Run: headless pygame with SDL's dummy video driver; simulated clock (each Clock.tick advances the game by its frame time, no real sleeping); random seed 0; keys injected as events and as key.get_pressed() state; no mouse input.
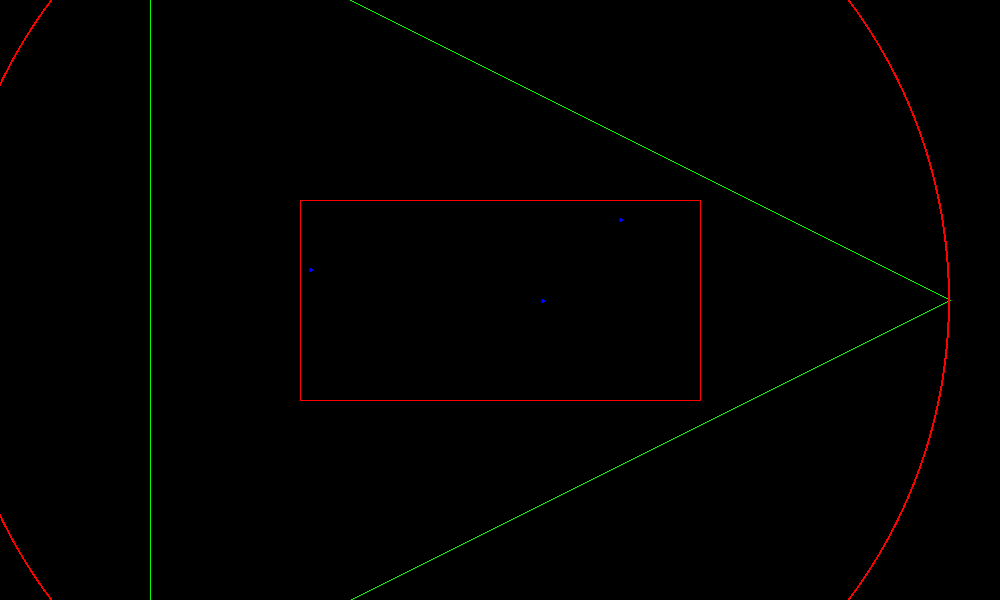
Frame 1 of 4 · flips 1–60 · no input
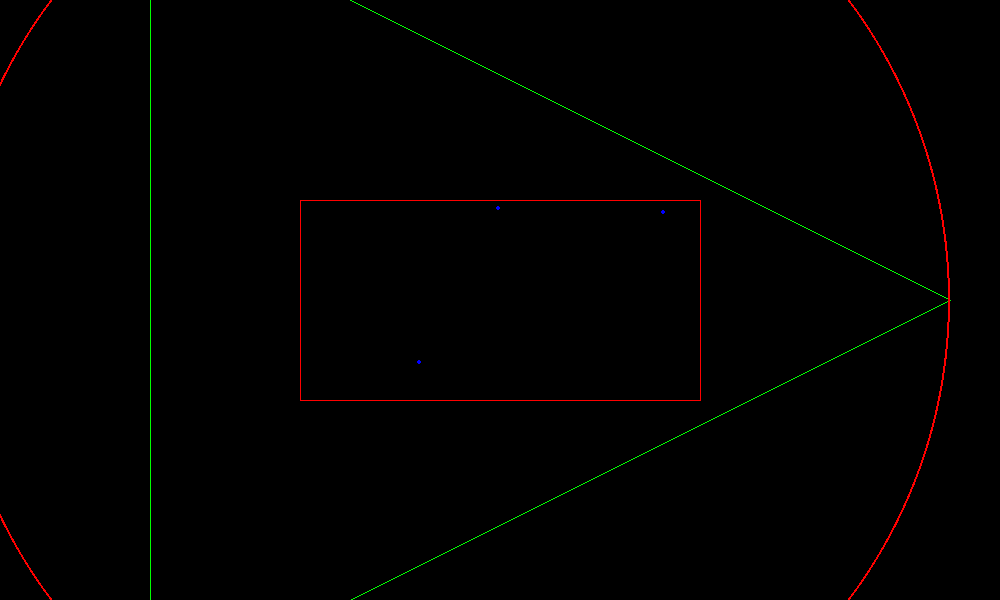
Frame 2 of 4 · flips 61–180 · tapped SPACE, RETURN · held RIGHT (→), D
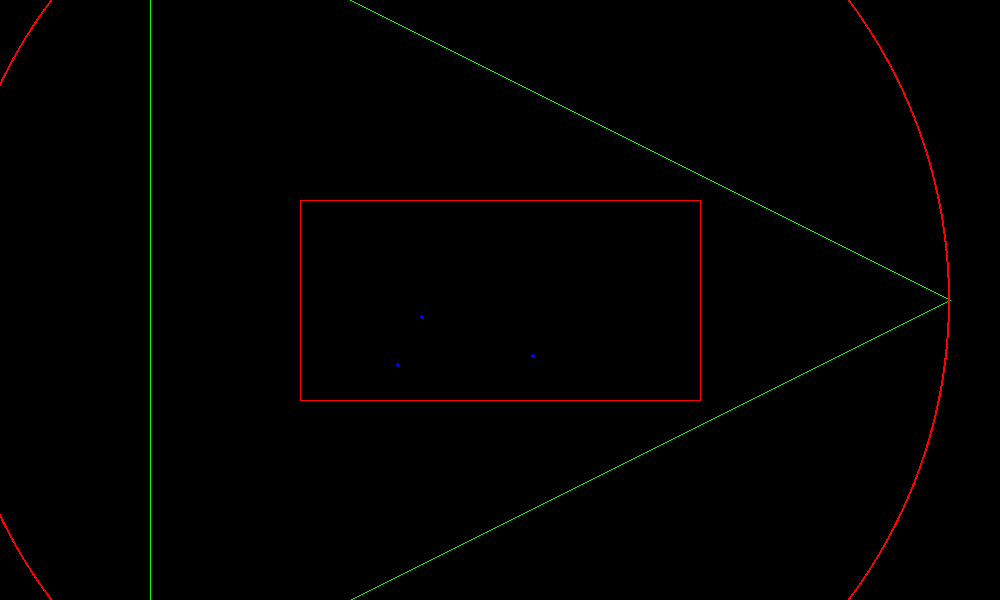
Frame 3 of 4 · flips 181–300 · held DOWN (↓), S
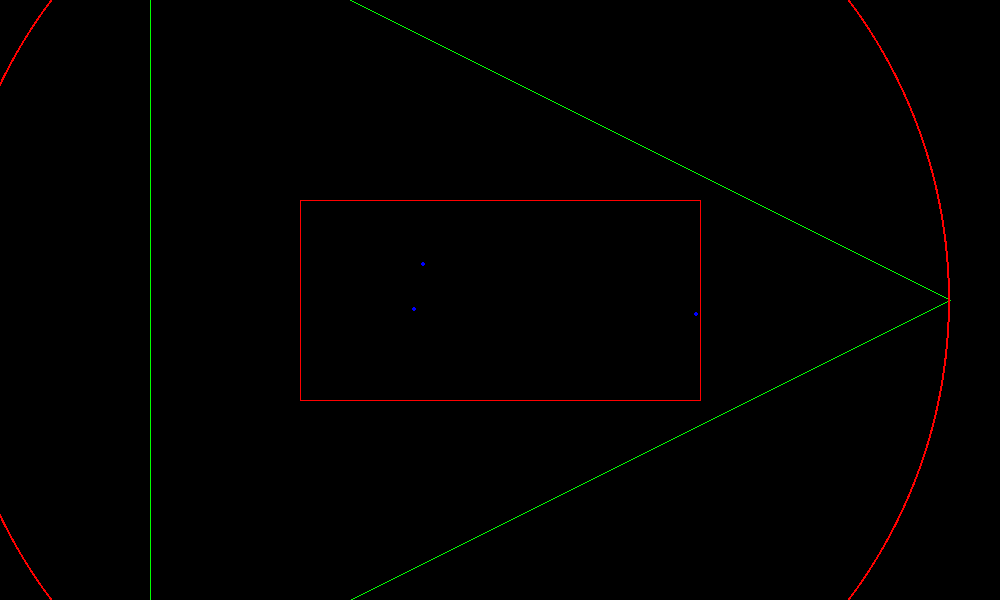
Frame 4 of 4 · flips 301–420 · held LEFT (←), A, UP (↑), W

The pygame program that drew these frames:

#right now I'm trying to create a successful triangulation with bowyer-watson algorithm with my program
#at the moment the program plots a single triangle and a circle around it

import pygame
from random import *
from math import *

pygame.init()

displayWidth = 1000
displayHeight = 600
display = pygame.display.set_mode((displayWidth, displayHeight))
pygame.display.set_caption('Welcome to the Dungeon')

counter = 3
x_min = 300
x_max = displayWidth-300
y_min = 200
y_max = displayHeight-200
displayCenter = (displayWidth/2, displayHeight/2)
super_coordinates = [(150, -100), (950, 300), (150, 700)]

GREEN = (0, 255, 0)
RED = (255, 0, 0)
BLUE = (0, 0, 255)

class Triangle():
    def __init__(self, node_a: tuple, node_b: tuple, node_c: tuple):
        self.node_a = node_a
        self.node_b = node_b
        self.node_c = node_c
        self.circumcenter = findCircumcenter([self.node_a, self.node_b, self.node_c])
        self.circum_circles_radius = distanceBetweenPoints(self.circumcenter, self.node_a)

        self.edges = [[self.node_a, self.node_b],
                      [self.node_b, self.node_c],
                      [self.node_c, self.node_a]]

    def plot(self):
        for e in self.edges:
            pygame.draw.line(display, GREEN, e[0], e[1])

    def circumCircle(self):
        pygame.draw.circle(display, RED, self.circumcenter, radius=self.circum_circles_radius, width=2)

#def plotCircumcircle(coordinates: list):
#    centerpoint = findCircumcenter(coordinates)
#    radius = distanceBetweenPoints(centerpoint, coordinates[0])
#
#    pygame.draw.circle(display, RED, centerpoint, radius=radius, width=2)

#plot a single triangle
def plotATriangle(coordinates: list):
    for i in range(len(coordinates)):
        next = i+1

        if next == len(coordinates):
            pygame.draw.line(display, GREEN, coordinates[i], coordinates[0])
        else:
            pygame.draw.line(display, GREEN, coordinates[i], coordinates[next])

#plot center points of triangles edges
#not sure if this was necessary to make
def plotCenterPoints(coordinates: list):
    for i in range(len(coordinates)):
        next = i+1
    
        if next == len(coordinates):
            center_point_x = (coordinates[i][0]+coordinates[0][0])/2
            center_point_y = (coordinates[i][1]+coordinates[0][1])/2

            pygame.draw.circle(display, RED, (center_point_x, center_point_y), 3)
        else:
            center_point_x = (coordinates[i][0]+coordinates[next][0])/2
            center_point_y = (coordinates[i][1]+coordinates[next][1])/2

            pygame.draw.circle(display, RED, (center_point_x, center_point_y), 3)

#coordinates = [((randint(100, displayWidth-100), (randint(100, displayHeight-100)))) for i in range(counter)]
#coordinates = [(178, 169), (585, 179), (513, 393)]
#print(coordinates)

#find cartesian coordinates of the circumcenter of a triangle
def findCircumcenter(coordinates: list):
    ax = coordinates[0][0]
    ay = coordinates[0][1]
    bx = coordinates[1][0]
    by = coordinates[1][1]
    cx = coordinates[2][0]
    cy = coordinates[2][1]
    
    d = 2 * (ax * (by - cy) + bx * (cy - ay) + cx * (ay - by))
    ux = ((ax * ax + ay * ay) * (by - cy) + (bx * bx + by * by) * (cy - ay) + (cx * cx + cy * cy) * (ay - by)) / d
    uy = ((ax * ax + ay * ay) * (cx - bx) + (bx * bx + by * by) * (ax - cx) + (cx * cx + cy * cy) * (bx - ax)) / d
    return ux, uy

#draw a circle around a triangle
def plotCircumcircle(coordinates: list):
    centerpoint = findCircumcenter(coordinates)
    radius = distanceBetweenPoints(centerpoint, coordinates[0])

    pygame.draw.circle(display, RED, centerpoint, radius=radius, width=2)

#calculate the distance between two points
def distanceBetweenPoints(a: tuple, b: tuple):
    distance = sqrt((a[0]-b[0])**2 + (a[1]-b[1])**2)
    return distance

#generate coordinates in a way to avoid duplicates
def generateCoordinates(count: int):
    coordinates = []
                
    while len(coordinates) < count:
        x = randint(x_min, x_max)
        y = randint(y_min, y_max)
        candidate = (x, y)

        if candidate not in coordinates:
            coordinates.append(candidate)
    
    return coordinates

def bowyerWatson(coordinates: list):
    triangulation = []

while True:
    for tapahtuma in pygame.event.get():
        if tapahtuma.type == pygame.QUIT:
            exit()

    display.fill((0, 0, 0))

    coordinates = generateCoordinates(counter)

    for c in coordinates:
        pygame.draw.circle(display, BLUE, c, 2)

    t = Triangle(super_coordinates[0], super_coordinates[1], super_coordinates[2])
    t.plot()
    t.circumCircle()

    #area where points can be plotted
    pygame.draw.line(display, RED, (x_min, y_min), (x_max, y_min))
    pygame.draw.line(display, RED, (x_min, y_min), (x_min, y_max))
    pygame.draw.line(display, RED, (x_min, y_max), (x_max, y_max))
    pygame.draw.line(display, RED, (x_max, y_min), (x_max, y_max))

    #pygame.draw.circle(display, BLUE, displayCenter, 2)

    #plotATriangle(coordinates)
    #plotCircumcircle(coordinates)

    pygame.display.flip()
    pygame.time.wait(500)
